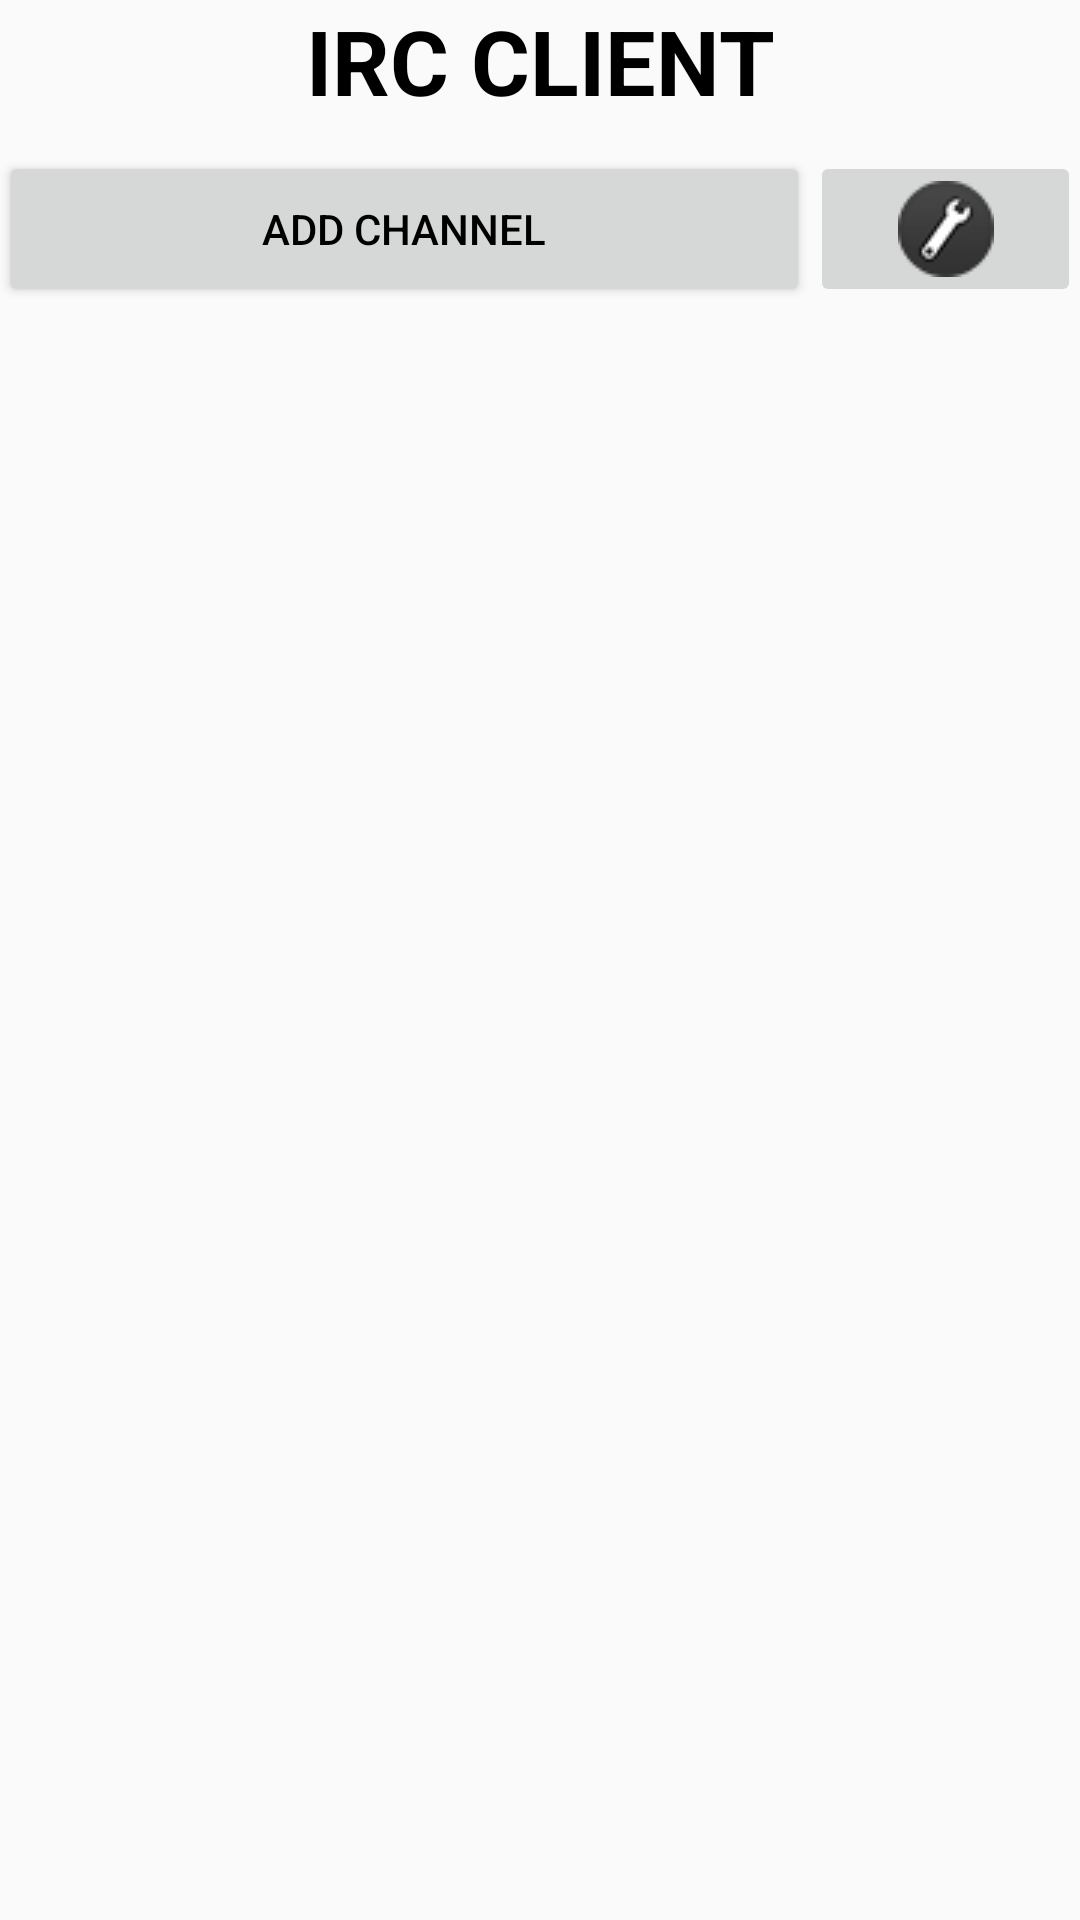

Android layout source for this screen:
<!-- AndroidManifest.xml: application theme AppTheme -->
<!-- res/layout/activity_channels_list.xml -->
<?xml version="1.0" encoding="utf-8"?>
<RelativeLayout xmlns:android="http://schemas.android.com/apk/res/android"
    xmlns:tools="http://schemas.android.com/tools"
    android:id="@+id/activity_chanels_list"
    android:layout_width="match_parent"
    android:layout_height="match_parent"
    android:paddingBottom="@dimen/activity_vertical_margin"
    android:paddingLeft="@dimen/activity_horizontal_margin"
    android:paddingRight="@dimen/activity_horizontal_margin"
    android:paddingTop="@dimen/activity_vertical_margin"
    tools:context="irc.android_2016.ifmo.ru.irc.ChannelsListActivity">

    <TextView
        android:id="@+id/irc"
        android:layout_width="match_parent"
        android:layout_height="wrap_content"
        android:gravity="center"
        android:text="@string/irc_client"
        android:textAllCaps="true"
        android:textSize="30sp"
        android:textStyle="bold|normal" />


        <ProgressBar
            android:id="@+id/pbar"
            android:visibility="gone"
            android:layout_centerInParent="true"
            android:layout_width="wrap_content"
            android:layout_height="wrap_content"/>

        <LinearLayout
            android:id="@+id/ll"
            android:layout_width="match_parent"
            android:layout_height="wrap_content"
            android:layout_below="@id/irc"
            android:layout_marginBottom="10dp"
            android:layout_marginTop="10dp"
            android:orientation="horizontal">

            <Button
                android:id="@+id/add_channel"
                android:layout_width="0dp"
                android:layout_height="match_parent"
                android:layout_weight="3"
                android:onClick="onAddChannelClick"
                android:text="@string/add_channel" />

            <ImageButton
                android:id="@+id/settings"
                android:layout_width="0dp"
                android:layout_height="wrap_content"
                android:layout_weight="1"
                android:contentDescription="@string/settings"
                android:onClick="onSettingsClick"
                android:src="@drawable/settings" />
        </LinearLayout>

        <ScrollView
            android:id="@+id/channels_sv"
            android:layout_width="match_parent"
            android:layout_height="match_parent"
            android:layout_below="@id/ll">

            <LinearLayout
                android:id="@+id/channels_ll"
                android:layout_width="match_parent"
                android:layout_height="wrap_content"
                android:orientation="vertical" />
        </ScrollView>

</RelativeLayout>
<!-- resources referenced by this layout -->
<resources>
  <!-- drawable settings: png bitmap (drawable, 4426 bytes) -->
  <string name="add_channel">Add Channel</string>
  <string name="irc_client">IRC Client</string>
  <string name="settings">settings</string>
  <style name="AppTheme" parent="Theme.AppCompat.Light.NoActionBar">
          
          <item name="android:textColor">@android:color/primary_text_light</item>
          <item name="colorPrimary">@color/colorPrimary</item>
          <item name="colorPrimaryDark">@color/colorPrimaryDark</item>
          <item name="colorAccent">@color/colorAccent</item>
  
      </style>
  <color name="colorPrimary">#3f51b5</color>
  <color name="colorPrimaryDark">#303F9F</color>
  <color name="colorAccent">#FF4081</color>
</resources>
